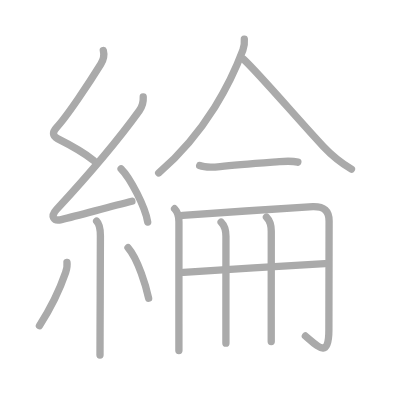
t = 0.00 s
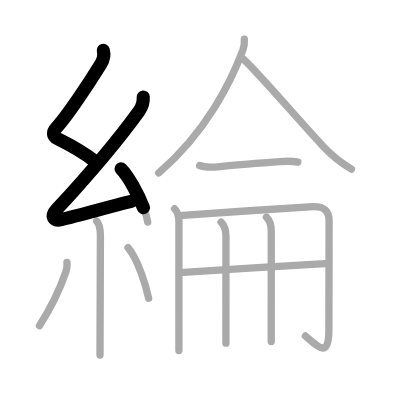
t = 2.75 s
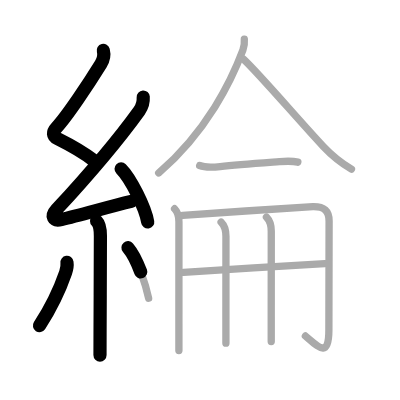
t = 5.50 s
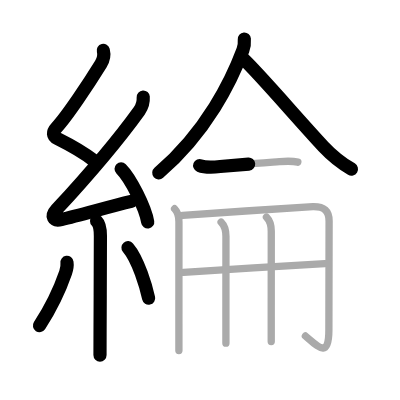
t = 8.50 s
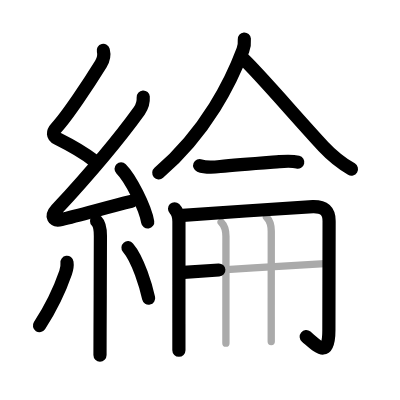
t = 11.25 s
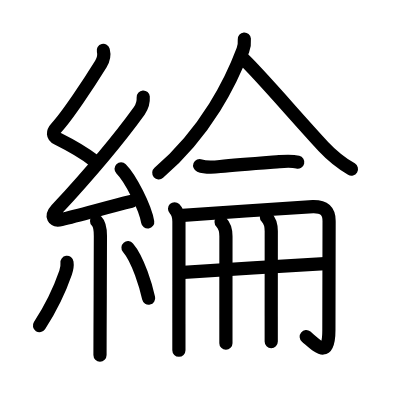
t = 14.00 s

The animated SVG that drew these frames (rendered in a browser with its animation timeline set to each time). Animation: 14 SMIL elements (animate=14); one cycle of 14.00 s.

<?xml version="1.0" standalone="no"?>
<!DOCTYPE svg PUBLIC "-//W3C//DTD SVG 1.1//EN"   "http://www.w3.org/Graphics/SVG/1.1/DTD/svg11.dtd">
<svg width="400px" height="400px"  version="1.1" xmlns="http://www.w3.org/2000/svg">
  <defs>
    <marker id="Triangle" viewBox="0 0 10 10" refX="0" refY="5" markerUnits="strokeWidth" markerWidth="3" style="stroke-opacity:0%;fill:#aaaaaa;" markerHeight="2" orient="auto">
      <path d="M 0 0 L 10 5 L 0 10 z" />
    </marker>
    
    <marker id="Arrow" viewBox="0 0 10 10" refX="5" refY="5" markerUnits="strokeWidth" markerWidth="1.8" style="stroke-opacity:0%;fill:#770000;" markerHeight="2" orient="auto">
      <path d="M 0 4 L 6 4 L 4 1 L 10 5 L 4 9 L 6 6 L 0 6 z" />
        <circle cx="5" cy="5" r="5" />
      </marker>
    
    <marker id="TriangleRed" viewBox="0 0 10 10" refX="0" refY="5" markerUnits="strokeWidth" markerWidth="3" style="stroke-opacity:0%;fill:#CC0000;" markerHeight="2" orient="auto">
      <path d="M 0 0 L 10 5 L 0 10 z" />
    </marker>
    
    <marker id="ArrowRed" viewBox="0 0 10 10" refX="5" refY="5" markerUnits="strokeWidth" markerWidth="1.8" style="stroke-opacity:0%;fill:#CC0000;" markerHeight="2" orient="auto">
      <path d="M 0 4 L 6 4 L 4 1 L 10 5 L 4 9 L 6 6 L 0 6 z" />
        <circle cx="5" cy="5" r="5" />
      </marker>
    
  </defs>
  
  <path style="fill:#ffffff; fill-opacity:100%; fill-rule:evenodd; stroke-width:0;" d="M 0 0 L 400px 0 L 400px 400px L 0 400px L 0 0" />

  <g transform="scale(3.6697247706422 3.6697247706422)">
<path style="fill:none; fill-opacity:0%; fill-rule:evenodd; stroke:#aaaaaa; stroke-opacity:100%; stroke-width: 1.5pt; stroke-linejoin:round; stroke-linecap:round;" d="M28.15 13.75c0.31 1.21 0.09 2.49-0.66 3.69c-3.26 5.27-9.2 14.21-12.07 17.29c-1.17 1.26-1.15 2.34 0.25 3.04c4.2 2.1 7.09 3.74 9.89 5.97"></path>
<path style="fill:none; fill-opacity:0%; fill-rule:evenodd; stroke:#aaaaaa; stroke-opacity:100%; stroke-width: 1.5pt; stroke-linejoin:round; stroke-linecap:round;" d="M39.03 26.44c0.09 1.43-0.24 2.58-1.08 3.74C31.97 38.47 23 48.88 15.4 57.11c-1.7 1.84-0.88 3.25 1.32 2.72c5.53-1.33 13.12-3.52 19.23-4.99"></path>
<path style="fill:none; fill-opacity:0%; fill-rule:evenodd; stroke:#aaaaaa; stroke-opacity:100%; stroke-width: 1.5pt; stroke-linejoin:round; stroke-linecap:round;" d="M33 46c2.56 2.56 6.61 10.52 7.25 14.5"></path>
<path style="fill:none; fill-opacity:0%; fill-rule:evenodd; stroke:#aaaaaa; stroke-opacity:100%; stroke-width: 1.5pt; stroke-linejoin:round; stroke-linecap:round;" d="M26.33 60.26c0.83 0.83 1.03 2.23 1.03 4.03c0 2.71-0.05 16.29-0.09 25.09c-0.01 3.67-0.02 6.51-0.02 7.38"></path>
<path style="fill:none; fill-opacity:0%; fill-rule:evenodd; stroke:#aaaaaa; stroke-opacity:100%; stroke-width: 1.5pt; stroke-linejoin:round; stroke-linecap:round;" d="M18.25 71.5c0.12 0.82-0.17 2.18-0.37 2.77C16.25 79 13.5 84.5 10.75 88.75"></path>
<path style="fill:none; fill-opacity:0%; fill-rule:evenodd; stroke:#aaaaaa; stroke-opacity:100%; stroke-width: 1.5pt; stroke-linejoin:round; stroke-linecap:round;" d="M34.88 67.5c2.81 3.25 4.97 10.8 5.62 13.75"></path>
<path style="fill:none; fill-opacity:0%; fill-rule:evenodd; stroke:#aaaaaa; stroke-opacity:100%; stroke-width: 1.5pt; stroke-linejoin:round; stroke-linecap:round;" d="M66.58 10.65c0.07 0.87 0.06 1.8-0.38 3c-3.07 8.22-9.82 22.22-22.96 33.48"></path>
<path style="fill:none; fill-opacity:0%; fill-rule:evenodd; stroke:#aaaaaa; stroke-opacity:100%; stroke-width: 1.5pt; stroke-linejoin:round; stroke-linecap:round;" d="M66.37 16.13c4.23 3.92 15.29 16.9 21.73 23.77c2.49 2.65 4.4 4.23 7.67 6.17"></path>
<path style="fill:none; fill-opacity:0%; fill-rule:evenodd; stroke:#aaaaaa; stroke-opacity:100%; stroke-width: 1.5pt; stroke-linejoin:round; stroke-linecap:round;" d="M54.41 45.1c1.53 0.62 3.97 0.44 5.59 0.28c4.61-0.45 11.36-0.96 16.12-1.33c1.71-0.13 3.35-0.27 5.04 0.14"></path>
<path style="fill:none; fill-opacity:0%; fill-rule:evenodd; stroke:#aaaaaa; stroke-opacity:100%; stroke-width: 1.5pt; stroke-linejoin:round; stroke-linecap:round;" d="M47.57 56.88c0.84 0.84 1.19 1.99 1.19 3.53c0 4.61-0.01 18.46-0.01 27.71c0 3.2 0 5.85 0 7.38"></path>
<path style="fill:none; fill-opacity:0%; fill-rule:evenodd; stroke:#aaaaaa; stroke-opacity:100%; stroke-width: 1.5pt; stroke-linejoin:round; stroke-linecap:round;" d="M49.79 58.71c6.31-0.51 34.23-2.37 35.49-2.4c3.1-0.06 4.4 1.19 4.4 3.92c0 6.76-0.06 17.71-0.06 29.76c0 7.96-3.03 4.35-6.4 1.57"></path>
<path style="fill:none; fill-opacity:0%; fill-rule:evenodd; stroke:#aaaaaa; stroke-opacity:100%; stroke-width: 1.5pt; stroke-linejoin:round; stroke-linecap:round;" d="M50.03 74.23c5.06-0.43 34.96-2.19 38.51-2.4"></path>
<path style="fill:none; fill-opacity:0%; fill-rule:evenodd; stroke:#aaaaaa; stroke-opacity:100%; stroke-width: 1.5pt; stroke-linejoin:round; stroke-linecap:round;" d="M60.25 60.52c0.99 0.99 1.32 2.23 1.32 3.85c0 8.54-0.01 16.9-0.01 22.74c0 2.8 0 5.02 0 6.41"></path>
<path style="fill:none; fill-opacity:0%; fill-rule:evenodd; stroke:#aaaaaa; stroke-opacity:100%; stroke-width: 1.5pt; stroke-linejoin:round; stroke-linecap:round;" d="M72.61 59.17c1.05 1.05 1.31 2.2 1.31 3.85c0 8.44-0.01 17.12-0.01 23.22c0 3.03 0 5.42 0 6.85"></path>

<path style="fill:none; fill-opacity:0%; fill-rule:evenodd; stroke:#000000; stroke-opacity:100%; stroke-width: 2.7pt; stroke-linejoin:round; stroke-linecap:round;" d="M28.15 13.75c0.31 1.21 0.09 2.49-0.66 3.69c-3.26 5.27-9.2 14.21-12.07 17.29c-1.17 1.26-1.15 2.34 0.25 3.04c4.2 2.1 7.09 3.74 9.89 5.97" pathLength="100" stroke-dashoffset="100" stroke-dasharray="100 105"><animate id="dashAnim1" attributeName="stroke-dashoffset" from="100" to="0" dur="1s" calcMode="linear" fill="freeze"/></path>
<path style="fill:none; fill-opacity:0%; fill-rule:evenodd; stroke:#000000; stroke-opacity:100%; stroke-width: 2.7pt; stroke-linejoin:round; stroke-linecap:round;" d="M39.03 26.44c0.09 1.43-0.24 2.58-1.08 3.74C31.97 38.47 23 48.88 15.4 57.11c-1.7 1.84-0.88 3.25 1.32 2.72c5.53-1.33 13.12-3.52 19.23-4.99" pathLength="100" stroke-dashoffset="100" stroke-dasharray="100 105"><animate id="dashAnim2" attributeName="stroke-dashoffset" from="100" to="0" dur="1s" calcMode="linear" begin="dashAnim1.end" fill="freeze"/></path>
<path style="fill:none; fill-opacity:0%; fill-rule:evenodd; stroke:#000000; stroke-opacity:100%; stroke-width: 2.7pt; stroke-linejoin:round; stroke-linecap:round;" d="M33 46c2.56 2.56 6.61 10.52 7.25 14.5" pathLength="100" stroke-dashoffset="100" stroke-dasharray="100 105"><animate id="dashAnim3" attributeName="stroke-dashoffset" from="100" to="0" dur="1s" calcMode="linear" begin="dashAnim2.end" fill="freeze"/></path>
<path style="fill:none; fill-opacity:0%; fill-rule:evenodd; stroke:#000000; stroke-opacity:100%; stroke-width: 2.7pt; stroke-linejoin:round; stroke-linecap:round;" d="M26.33 60.26c0.83 0.83 1.03 2.23 1.03 4.03c0 2.71-0.05 16.29-0.09 25.09c-0.01 3.67-0.02 6.51-0.02 7.38" pathLength="100" stroke-dashoffset="100" stroke-dasharray="100 105"><animate id="dashAnim4" attributeName="stroke-dashoffset" from="100" to="0" dur="1s" calcMode="linear" begin="dashAnim3.end" fill="freeze"/></path>
<path style="fill:none; fill-opacity:0%; fill-rule:evenodd; stroke:#000000; stroke-opacity:100%; stroke-width: 2.7pt; stroke-linejoin:round; stroke-linecap:round;" d="M18.25 71.5c0.12 0.82-0.17 2.18-0.37 2.77C16.25 79 13.5 84.5 10.75 88.75" pathLength="100" stroke-dashoffset="100" stroke-dasharray="100 105"><animate id="dashAnim5" attributeName="stroke-dashoffset" from="100" to="0" dur="1s" calcMode="linear" begin="dashAnim4.end" fill="freeze"/></path>
<path style="fill:none; fill-opacity:0%; fill-rule:evenodd; stroke:#000000; stroke-opacity:100%; stroke-width: 2.7pt; stroke-linejoin:round; stroke-linecap:round;" d="M34.88 67.5c2.81 3.25 4.97 10.8 5.62 13.75" pathLength="100" stroke-dashoffset="100" stroke-dasharray="100 105"><animate id="dashAnim6" attributeName="stroke-dashoffset" from="100" to="0" dur="1s" calcMode="linear" begin="dashAnim5.end" fill="freeze"/></path>
<path style="fill:none; fill-opacity:0%; fill-rule:evenodd; stroke:#000000; stroke-opacity:100%; stroke-width: 2.7pt; stroke-linejoin:round; stroke-linecap:round;" d="M66.58 10.65c0.07 0.87 0.06 1.8-0.38 3c-3.07 8.22-9.82 22.22-22.96 33.48" pathLength="100" stroke-dashoffset="100" stroke-dasharray="100 105"><animate id="dashAnim7" attributeName="stroke-dashoffset" from="100" to="0" dur="1s" calcMode="linear" begin="dashAnim6.end" fill="freeze"/></path>
<path style="fill:none; fill-opacity:0%; fill-rule:evenodd; stroke:#000000; stroke-opacity:100%; stroke-width: 2.7pt; stroke-linejoin:round; stroke-linecap:round;" d="M66.37 16.13c4.23 3.92 15.29 16.9 21.73 23.77c2.49 2.65 4.4 4.23 7.67 6.17" pathLength="100" stroke-dashoffset="100" stroke-dasharray="100 105"><animate id="dashAnim8" attributeName="stroke-dashoffset" from="100" to="0" dur="1s" calcMode="linear" begin="dashAnim7.end" fill="freeze"/></path>
<path style="fill:none; fill-opacity:0%; fill-rule:evenodd; stroke:#000000; stroke-opacity:100%; stroke-width: 2.7pt; stroke-linejoin:round; stroke-linecap:round;" d="M54.41 45.1c1.53 0.62 3.97 0.44 5.59 0.28c4.61-0.45 11.36-0.96 16.12-1.33c1.71-0.13 3.35-0.27 5.04 0.14" pathLength="100" stroke-dashoffset="100" stroke-dasharray="100 105"><animate id="dashAnim9" attributeName="stroke-dashoffset" from="100" to="0" dur="1s" calcMode="linear" begin="dashAnim8.end" fill="freeze"/></path>
<path style="fill:none; fill-opacity:0%; fill-rule:evenodd; stroke:#000000; stroke-opacity:100%; stroke-width: 2.7pt; stroke-linejoin:round; stroke-linecap:round;" d="M47.57 56.88c0.84 0.84 1.19 1.99 1.19 3.53c0 4.61-0.01 18.46-0.01 27.71c0 3.2 0 5.85 0 7.38" pathLength="100" stroke-dashoffset="100" stroke-dasharray="100 105"><animate id="dashAnim10" attributeName="stroke-dashoffset" from="100" to="0" dur="1s" calcMode="linear" begin="dashAnim9.end" fill="freeze"/></path>
<path style="fill:none; fill-opacity:0%; fill-rule:evenodd; stroke:#000000; stroke-opacity:100%; stroke-width: 2.7pt; stroke-linejoin:round; stroke-linecap:round;" d="M49.79 58.71c6.31-0.51 34.23-2.37 35.49-2.4c3.1-0.06 4.4 1.19 4.4 3.92c0 6.76-0.06 17.71-0.06 29.76c0 7.96-3.03 4.35-6.4 1.57" pathLength="100" stroke-dashoffset="100" stroke-dasharray="100 105"><animate id="dashAnim11" attributeName="stroke-dashoffset" from="100" to="0" dur="1s" calcMode="linear" begin="dashAnim10.end" fill="freeze"/></path>
<path style="fill:none; fill-opacity:0%; fill-rule:evenodd; stroke:#000000; stroke-opacity:100%; stroke-width: 2.7pt; stroke-linejoin:round; stroke-linecap:round;" d="M50.03 74.23c5.06-0.43 34.96-2.19 38.51-2.4" pathLength="100" stroke-dashoffset="100" stroke-dasharray="100 105"><animate id="dashAnim12" attributeName="stroke-dashoffset" from="100" to="0" dur="1s" calcMode="linear" begin="dashAnim11.end" fill="freeze"/></path>
<path style="fill:none; fill-opacity:0%; fill-rule:evenodd; stroke:#000000; stroke-opacity:100%; stroke-width: 2.7pt; stroke-linejoin:round; stroke-linecap:round;" d="M60.25 60.52c0.99 0.99 1.32 2.23 1.32 3.85c0 8.54-0.01 16.9-0.01 22.74c0 2.8 0 5.02 0 6.41" pathLength="100" stroke-dashoffset="100" stroke-dasharray="100 105"><animate id="dashAnim13" attributeName="stroke-dashoffset" from="100" to="0" dur="1s" calcMode="linear" begin="dashAnim12.end" fill="freeze"/></path>
<path style="fill:none; fill-opacity:0%; fill-rule:evenodd; stroke:#000000; stroke-opacity:100%; stroke-width: 2.7pt; stroke-linejoin:round; stroke-linecap:round;" d="M72.61 59.17c1.05 1.05 1.31 2.2 1.31 3.85c0 8.44-0.01 17.12-0.01 23.22c0 3.03 0 5.42 0 6.85" pathLength="100" stroke-dashoffset="100" stroke-dasharray="100 105"><animate id="dashAnim14" attributeName="stroke-dashoffset" from="100" to="0" dur="1s" calcMode="linear" begin="dashAnim13.end" fill="freeze"/></path>

</g>

</svg>  
          
